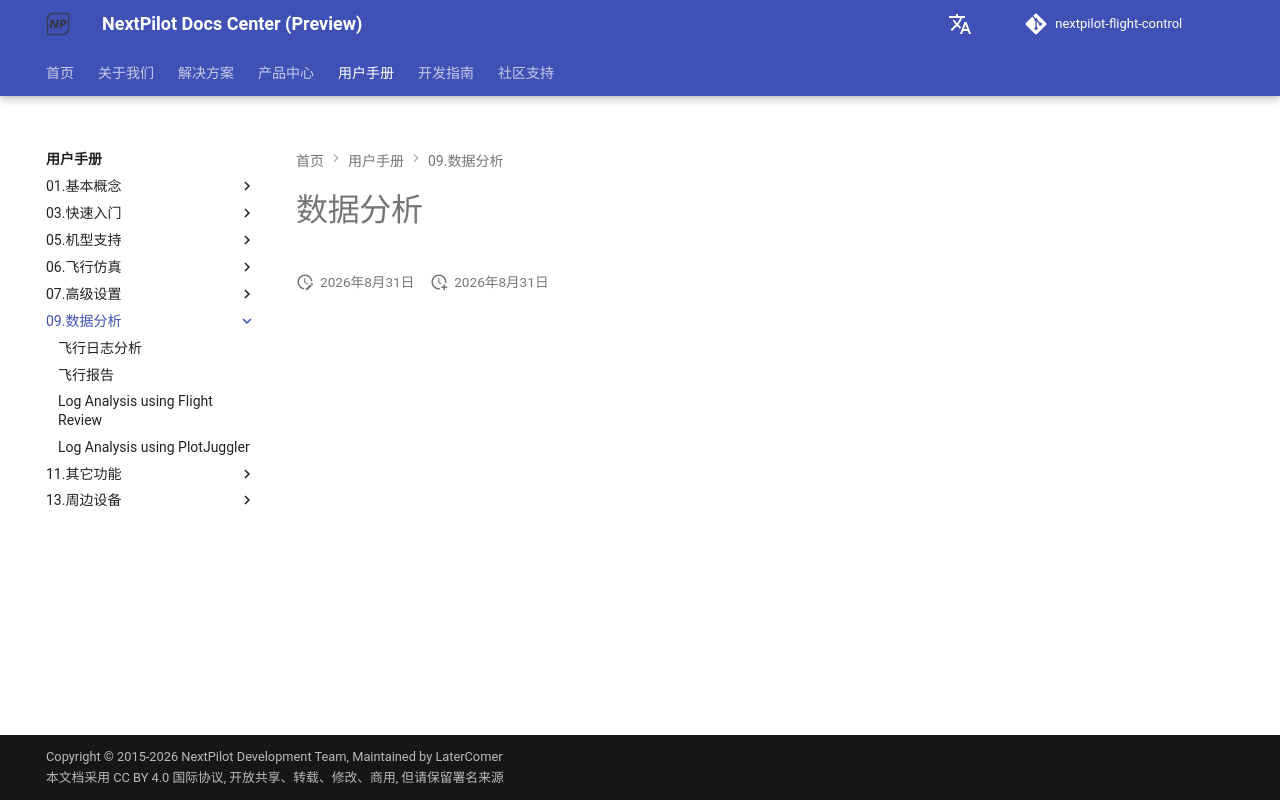

repository: nextpilot/nextpilot-flight-control · page: manual/09.数据分析/index.html · generator: mkdocs

# 数据分析
